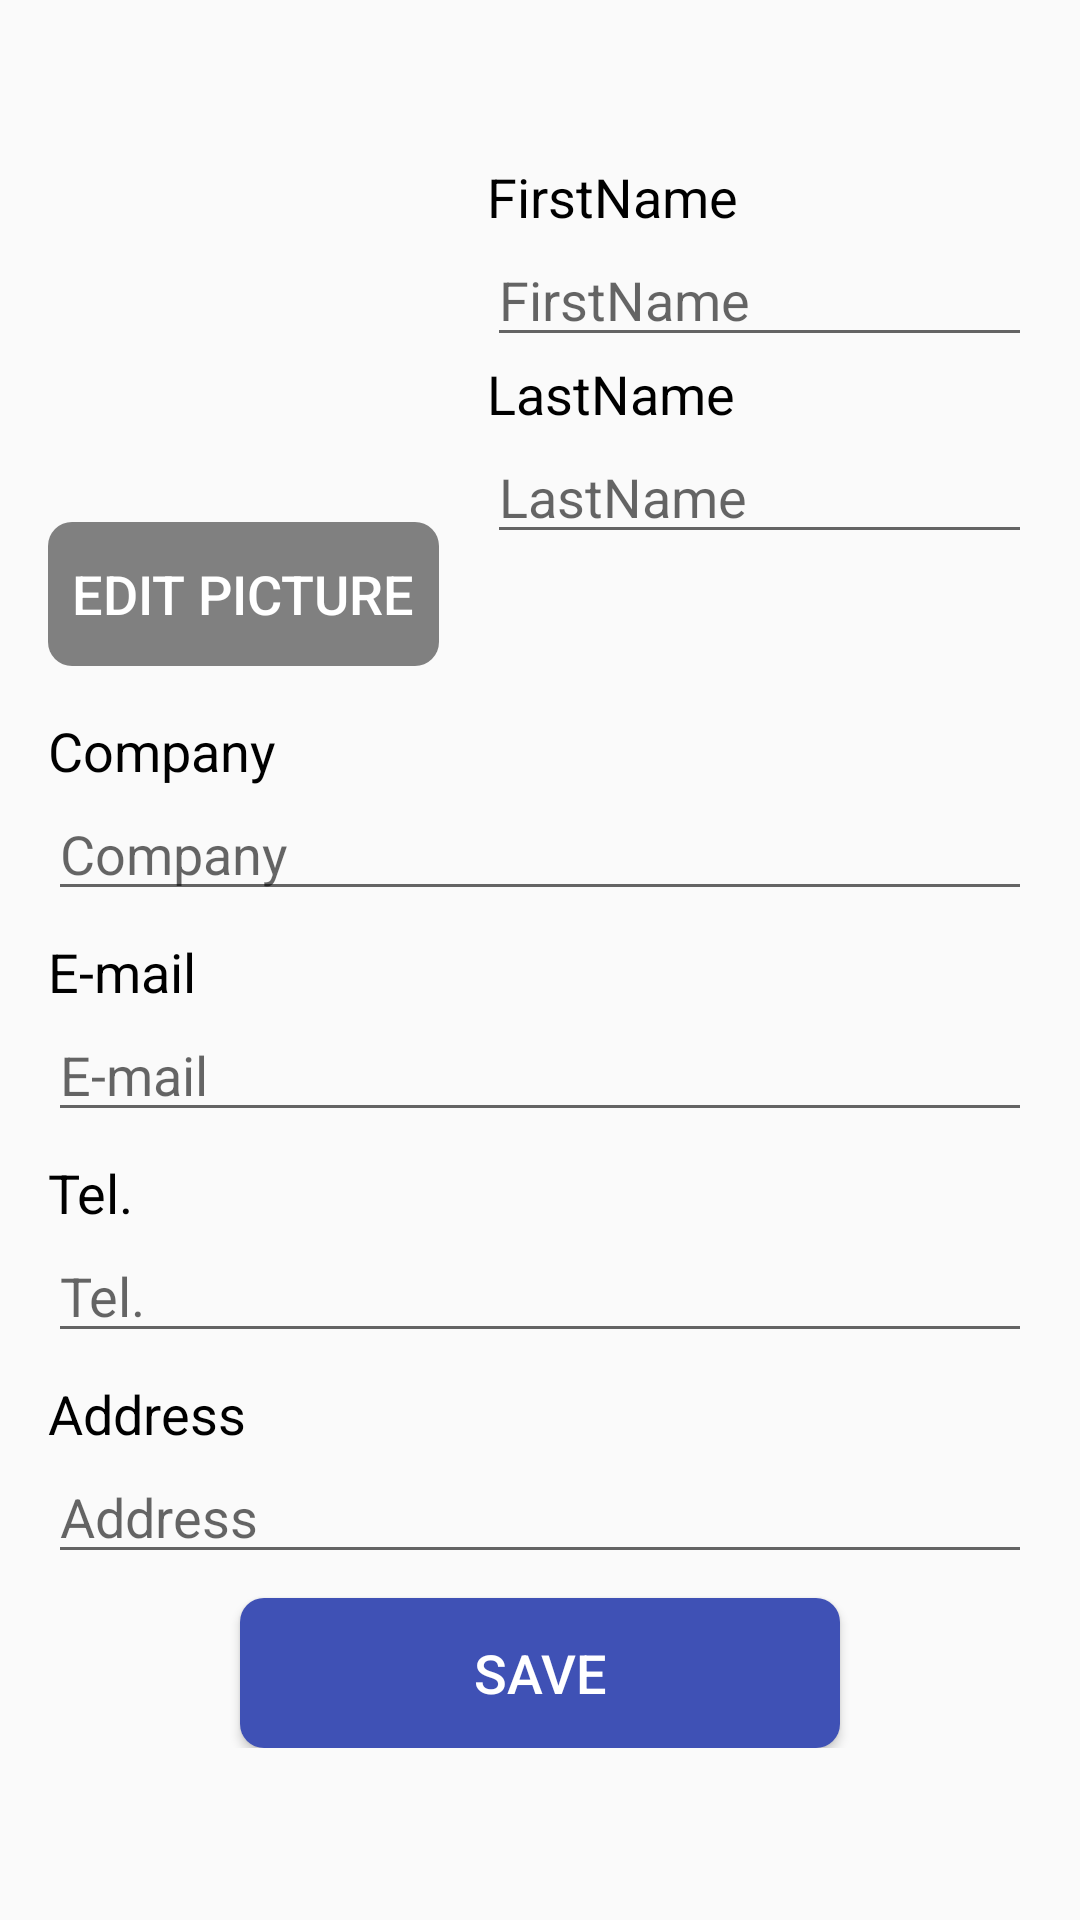

This screen was rendered from an Android layout file. Write that file and the resources it references.
<!-- AndroidManifest.xml: application theme AppTheme -->
<!-- res/layout/activity_add_member.xml -->
<?xml version="1.0" encoding="utf-8"?>
<FrameLayout xmlns:android="http://schemas.android.com/apk/res/android"
    xmlns:tools="http://schemas.android.com/tools"
    android:id="@+id/activity_add_member"
    android:layout_width="match_parent"
    android:layout_height="match_parent"
    tools:context="com.ssru.mrsmile.bowcakeuserhistory.member.add.AddMemberActivity">

    <android.support.v4.widget.NestedScrollView
        android:layout_width="match_parent"
        android:layout_height="match_parent">

        <LinearLayout
            android:layout_width="match_parent"
            android:layout_height="match_parent"
            android:orientation="vertical"
            android:padding="@dimen/default_margin_padding_large">

            <LinearLayout
                android:layout_width="match_parent"
                android:layout_height="wrap_content"
                android:orientation="horizontal">

                <LinearLayout
                    android:layout_width="wrap_content"
                    android:layout_height="match_parent"
                    android:orientation="vertical">

                    <ImageView
                        android:id="@+id/add_member_iv_member_picture"
                        android:layout_width="@dimen/size_width_image"
                        android:layout_height="@dimen/size_height_image"
                        android:src="@drawable/ic_member_default" />

                    <Button
                        android:id="@+id/add_member_btn_edit_picture"
                        style="@style/DefaultButton"
                        android:layout_width="wrap_content"
                        android:layout_height="wrap_content"
                        android:layout_gravity="center"
                        android:layout_marginTop="@dimen/default_margin_padding_normal"
                        android:enabled="false"
                        android:text="@string/string_text_edit_picture" />
                </LinearLayout>

                <LinearLayout
                    android:layout_width="match_parent"
                    android:layout_height="match_parent"
                    android:layout_marginLeft="@dimen/default_margin_padding_large"
                    android:gravity="center_vertical"
                    android:orientation="vertical">

                    <TextView
                        style="@style/DefaultTextView"
                        android:layout_width="wrap_content"
                        android:layout_height="wrap_content"
                        android:text="@string/string_text_firstname" />

                    <EditText
                        android:id="@+id/add_member_edt_member_first_name"
                        style="@style/DefaultEditText"
                        android:layout_width="match_parent"
                        android:layout_height="wrap_content"
                        android:hint="@string/string_text_firstname" />

                    <TextView
                        style="@style/DefaultTextView"
                        android:layout_width="wrap_content"
                        android:layout_height="wrap_content"
                        android:text="@string/string_text_lastname" />

                    <EditText
                        android:id="@+id/add_member_edt_member_last_name"
                        style="@style/DefaultEditText"
                        android:layout_width="match_parent"
                        android:layout_height="wrap_content"
                        android:hint="@string/string_text_lastname" />
                </LinearLayout>
            </LinearLayout>

            <TextView
                style="@style/DefaultTextView"
                android:layout_width="wrap_content"
                android:layout_height="wrap_content"
                android:layout_marginTop="@dimen/default_margin_padding_large"
                android:text="@string/string_text_company" />

            <EditText
                android:id="@+id/add_member_edt_member_company"
                style="@style/DefaultEditText"
                android:layout_width="match_parent"
                android:layout_height="wrap_content"
                android:hint="@string/string_text_company" />

            <TextView
                style="@style/DefaultTextView"
                android:layout_width="wrap_content"
                android:layout_height="wrap_content"
                android:layout_marginTop="@dimen/default_margin_padding_normal"
                android:text="@string/string_text_email" />

            <EditText
                android:id="@+id/add_member_edt_member_email"
                style="@style/DefaultEditText"
                android:layout_width="match_parent"
                android:layout_height="wrap_content"
                android:hint="@string/string_text_email"
                android:inputType="textEmailAddress" />

            <TextView
                style="@style/DefaultTextView"
                android:layout_width="wrap_content"
                android:layout_height="wrap_content"
                android:layout_marginTop="@dimen/default_margin_padding_normal"
                android:text="@string/string_text_tel" />

            <EditText
                android:id="@+id/add_member_edt_member_tel"
                style="@style/DefaultEditText"
                android:layout_width="match_parent"
                android:layout_height="wrap_content"
                android:hint="@string/string_text_tel"
                android:inputType="phone" />

            <TextView
                style="@style/DefaultTextView"
                android:layout_width="wrap_content"
                android:layout_height="wrap_content"
                android:layout_marginTop="@dimen/default_margin_padding_normal"
                android:text="@string/string_text_address" />

            <EditText
                android:id="@+id/add_member_edt_member_address"
                style="@style/DefaultEditText"
                android:layout_width="match_parent"
                android:layout_height="wrap_content"
                android:gravity="top"
                android:hint="@string/string_text_address"
                android:inputType="text"
                android:maxLines="5"
                android:minLines="5" />

            <Button
                android:id="@+id/add_member_btn_save"
                style="@style/DefaultButton"
                android:layout_width="@dimen/add_member_width_btn_save"
                android:layout_height="@dimen/add_member_height_btn_save"
                android:layout_gravity="center"
                android:layout_marginTop="@dimen/default_margin_padding_normal"
                android:text="@string/string_text_save" />
        </LinearLayout>
    </android.support.v4.widget.NestedScrollView>
</FrameLayout>
<!-- resources referenced by this layout -->
<resources>
  <dimen name="add_member_height_btn_save">50dp</dimen>
  <dimen name="add_member_width_btn_save">200dp</dimen>
  <dimen name="default_margin_padding_large">16dp</dimen>
  <dimen name="default_margin_padding_normal">8dp</dimen>
  <dimen name="size_height_image">150dp</dimen>
  <dimen name="size_width_image">120dp</dimen>
  <string name="string_text_address">Address</string>
  <string name="string_text_company">Company</string>
  <string name="string_text_edit_picture">Edit Picture</string>
  <string name="string_text_email">E-mail</string>
  <string name="string_text_firstname">FirstName</string>
  <string name="string_text_lastname">LastName</string>
  <string name="string_text_save">Save</string>
  <string name="string_text_tel">Tel.</string>
  <style name="DefaultButton">
          <item name="android:background">@drawable/selector_default_background_button</item>
          <item name="android:textColor">@android:color/white</item>
          <item name="android:textSize">@dimen/default_text_size</item>
      </style>
  <style name="DefaultEditText">
          <item name="android:textColor">@android:color/black</item>
          <item name="android:textSize">@dimen/default_text_size</item>
      </style>
  <style name="DefaultTextView">
          <item name="android:textColor">@android:color/black</item>
          <item name="android:textSize">@dimen/default_text_size</item>
      </style>
  <style name="AppTheme" parent="Theme.AppCompat.Light.DarkActionBar">
          
          <item name="colorPrimary">@color/colorPrimary</item>
          <item name="colorPrimaryDark">@color/colorPrimaryDark</item>
          <item name="colorAccent">@color/colorAccent</item>
      </style>
  <!-- drawable selector_default_background_button (drawable) -->
  <?xml version="1.0" encoding="utf-8"?>
  <selector xmlns:android="http://schemas.android.com/apk/res/android">
      <item android:drawable="@drawable/shape_default_background_button_pressed" android:state_enabled="true" android:state_pressed="true" />
      <item android:drawable="@drawable/shape_default_background_button_disable" android:state_enabled="false" />
      <item android:drawable="@drawable/shape_default_background_button_normal" android:state_enabled="true" />
  </selector>
  <dimen name="default_text_size">18sp</dimen>
  <color name="colorPrimary">#3F51B5</color>
  <color name="colorPrimaryDark">#303F9F</color>
  <color name="colorAccent">#FF4081</color>
  <!-- drawable shape_default_background_button_pressed (drawable) -->
  <?xml version="1.0" encoding="utf-8"?>
  <shape xmlns:android="http://schemas.android.com/apk/res/android"
      android:shape="rectangle">
  
      <solid android:color="@color/colorAccent" />
  
      <corners android:radius="@dimen/default_radius_button"/>
  
      <padding
          android:right="@dimen/default_margin_padding_normal"
          android:left="@dimen/default_margin_padding_normal" />
  </shape>
  <!-- drawable shape_default_background_button_disable (drawable) -->
  <?xml version="1.0" encoding="utf-8"?>
  <shape xmlns:android="http://schemas.android.com/apk/res/android"
      android:shape="rectangle">
  
      <solid android:color="@color/dark_gray" />
  
      <corners android:radius="@dimen/default_radius_button"/>
  
      <padding
          android:right="@dimen/default_margin_padding_normal"
          android:left="@dimen/default_margin_padding_normal" />
  </shape>
  <!-- drawable shape_default_background_button_normal (drawable) -->
  <?xml version="1.0" encoding="utf-8"?>
  <shape xmlns:android="http://schemas.android.com/apk/res/android"
      android:shape="rectangle">
  
      <solid android:color="@color/colorPrimary" />
  
      <corners android:radius="@dimen/default_radius_button"/>
  
      <padding
          android:right="@dimen/default_margin_padding_normal"
          android:left="@dimen/default_margin_padding_normal" />
  </shape>
  <dimen name="default_radius_button">8dp</dimen>
  <color name="dark_gray">#808080</color>
</resources>
